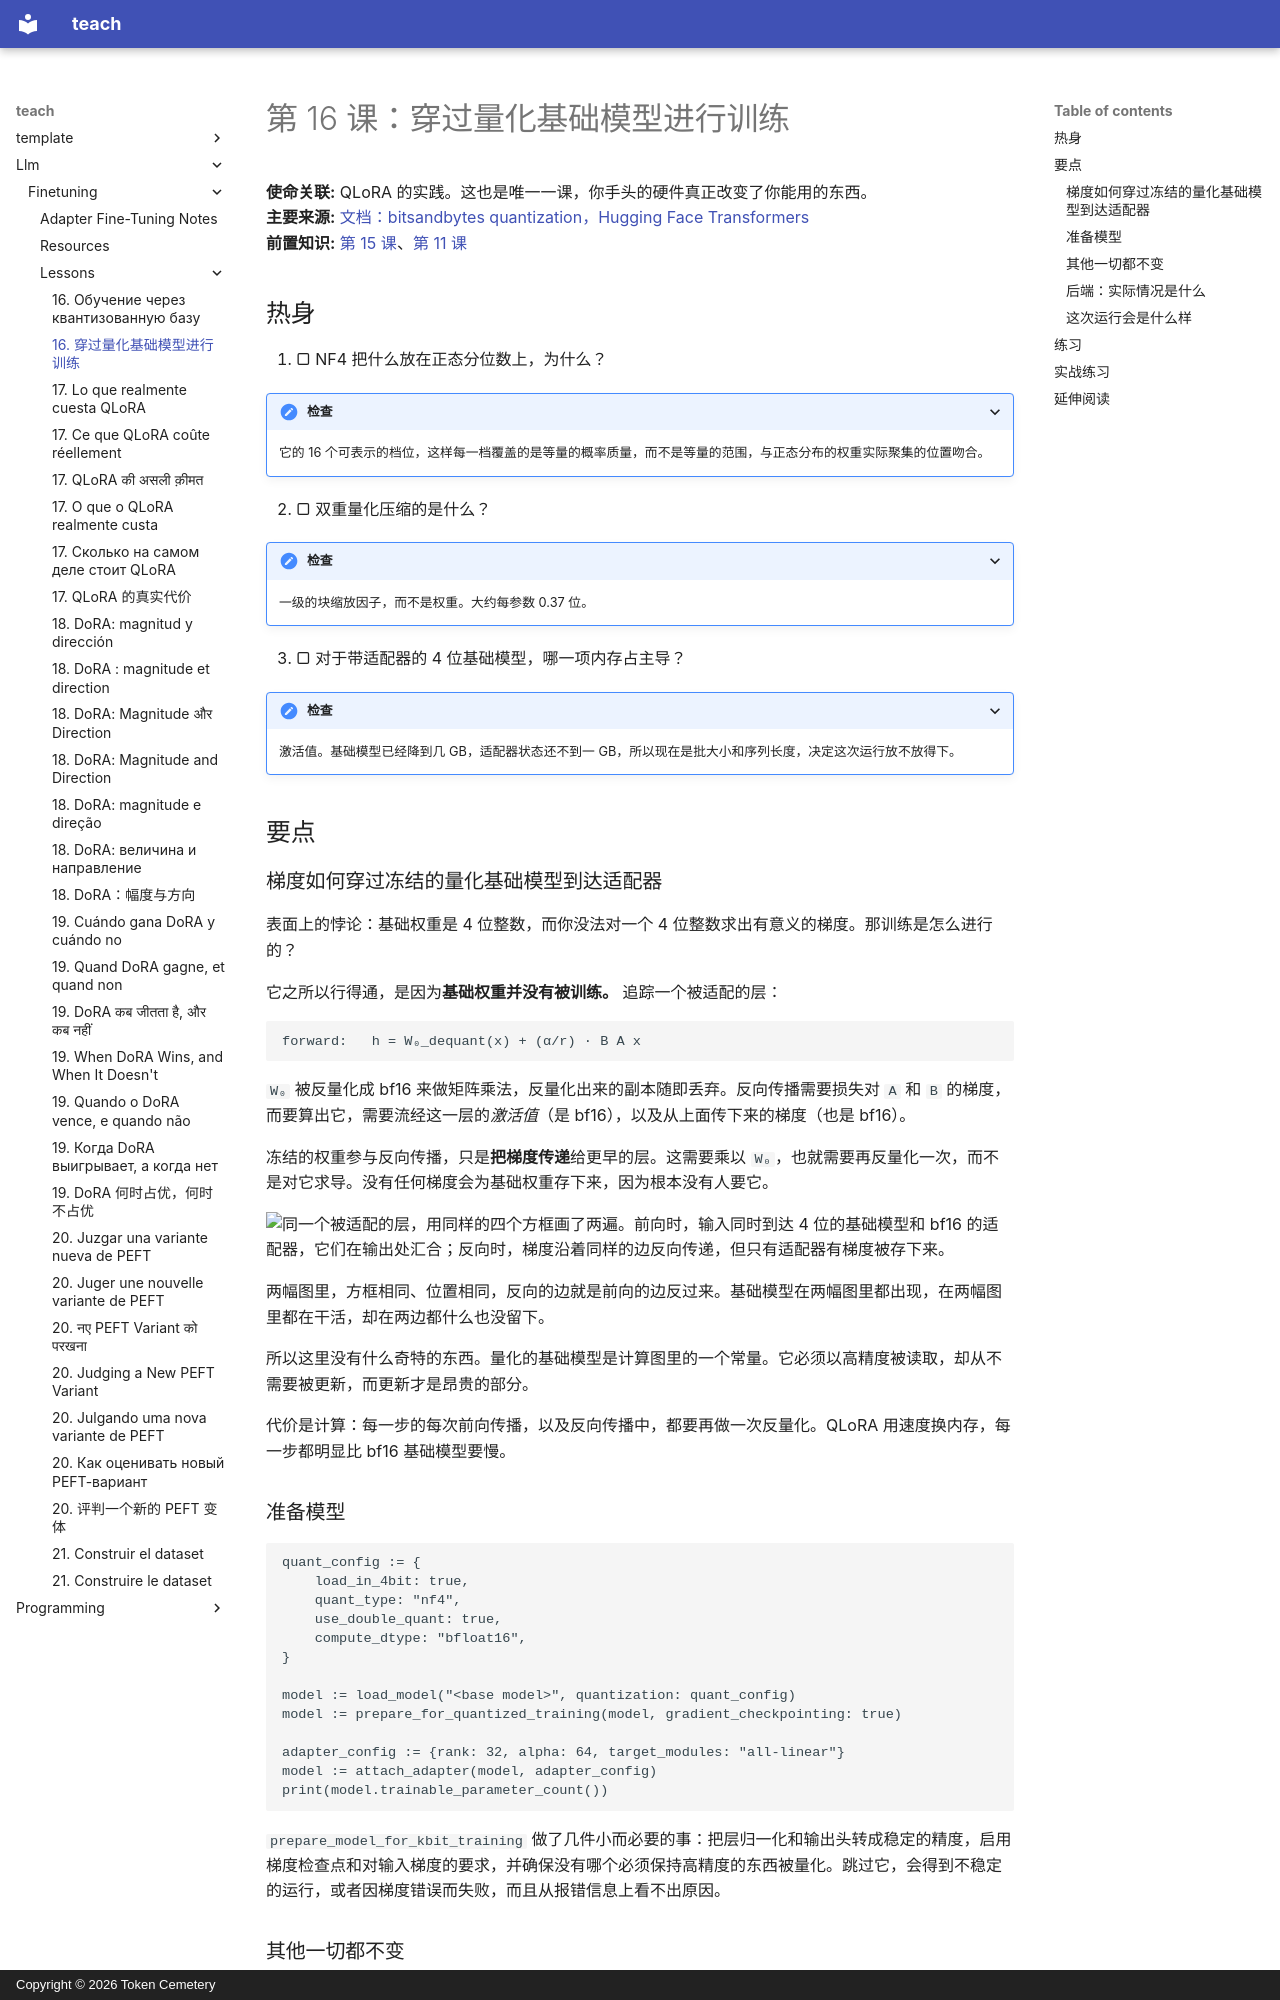

repository: TokenCemetery/teach · page: llm/finetuning/lessons/0016-training-through-a-quantized-base.zh/index.html · generator: mkdocs · copyright: Copyright © 2026 Token Cemetery

---
title: "16. 穿过量化基础模型进行训练"
description: "梯度如何流过冻结的 4 位权重"
type: lesson
---

# 第 16 课：穿过量化基础模型进行训练

**使命关联:** QLoRA 的实践。这也是唯一一课，你手头的硬件真正改变了你能用的东西。
**主要来源:** [文档：bitsandbytes quantization，Hugging Face Transformers](https://huggingface.co/docs/transformers/main/en/quantization/bitsandbytes)
**前置知识:** [第 15 课](0015-nf4-and-double-quantisation.md)、[第 11 课](0011-your-first-adapter.md)

## 热身

1. ▢ NF4 把什么放在正态分位数上，为什么？

<details markdown="1"><summary>检查</summary>

它的 16 个可表示的档位，这样每一档覆盖的是等量的概率质量，而不是等量的范围，与正态分布的权重实际聚集的位置吻合。

</details>

2. ▢ 双重量化压缩的是什么？

<details markdown="1"><summary>检查</summary>

一级的块缩放因子，而不是权重。大约每参数 0.37 位。

</details>

3. ▢ 对于带适配器的 4 位基础模型，哪一项内存占主导？

<details markdown="1"><summary>检查</summary>

激活值。基础模型已经降到几 GB，适配器状态还不到一 GB，所以现在是批大小和序列长度，决定这次运行放不放得下。

</details>

## 要点

### 梯度如何穿过冻结的量化基础模型到达适配器

表面上的悖论：基础权重是 4 位整数，而你没法对一个 4 位整数求出有意义的梯度。那训练是怎么进行的？

它之所以行得通，是因为**基础权重并没有被训练。** 追踪一个被适配的层：

```text
forward:   h = W₀_dequant(x) + (α/r) · B A x
```

`W₀` 被反量化成 bf16 来做矩阵乘法，反量化出来的副本随即丢弃。反向传播需要损失对 `A` 和 `B` 的梯度，而要算出它，需要流经这一层的*激活值*（是 bf16），以及从上面传下来的梯度（也是 bf16）。

冻结的权重参与反向传播，只是**把梯度传递**给更早的层。这需要乘以 `W₀`，也就需要再反量化一次，而不是对它求导。没有任何梯度会为基础权重存下来，因为根本没有人要它。

![同一个被适配的层，用同样的四个方框画了两遍。前向时，输入同时到达 4 位的基础模型和 bf16 的适配器，它们在输出处汇合；反向时，梯度沿着同样的边反向传递，但只有适配器有梯度被存下来。](images/a-constant-in-the-graph.svg)

两幅图里，方框相同、位置相同，反向的边就是前向的边反过来。基础模型在两幅图里都出现，在两幅图里都在干活，却在两边都什么也没留下。

所以这里没有什么奇特的东西。量化的基础模型是计算图里的一个常量。它必须以高精度被读取，却从不需要被更新，而更新才是昂贵的部分。

代价是计算：每一步的每次前向传播，以及反向传播中，都要再做一次反量化。QLoRA 用速度换内存，每一步都明显比 bf16 基础模型要慢。

### 准备模型

```text
quant_config := {
    load_in_4bit: true,
    quant_type: "nf4",
    use_double_quant: true,
    compute_dtype: "bfloat16",
}

model := load_model("<base model>", quantization: quant_config)
model := prepare_for_quantized_training(model, gradient_checkpointing: true)

adapter_config := {rank: 32, alpha: 64, target_modules: "all-linear"}
model := attach_adapter(model, adapter_config)
print(model.trainable_parameter_count())
```

`prepare_model_for_kbit_training` 做了几件小而必要的事：把层归一化和输出头转成稳定的精度，启用梯度检查点和对输入梯度的要求，并确保没有哪个必须保持高精度的东西被量化。跳过它，会得到不稳定的运行，或者因梯度错误而失败，而且从报错信息上看不出原因。
